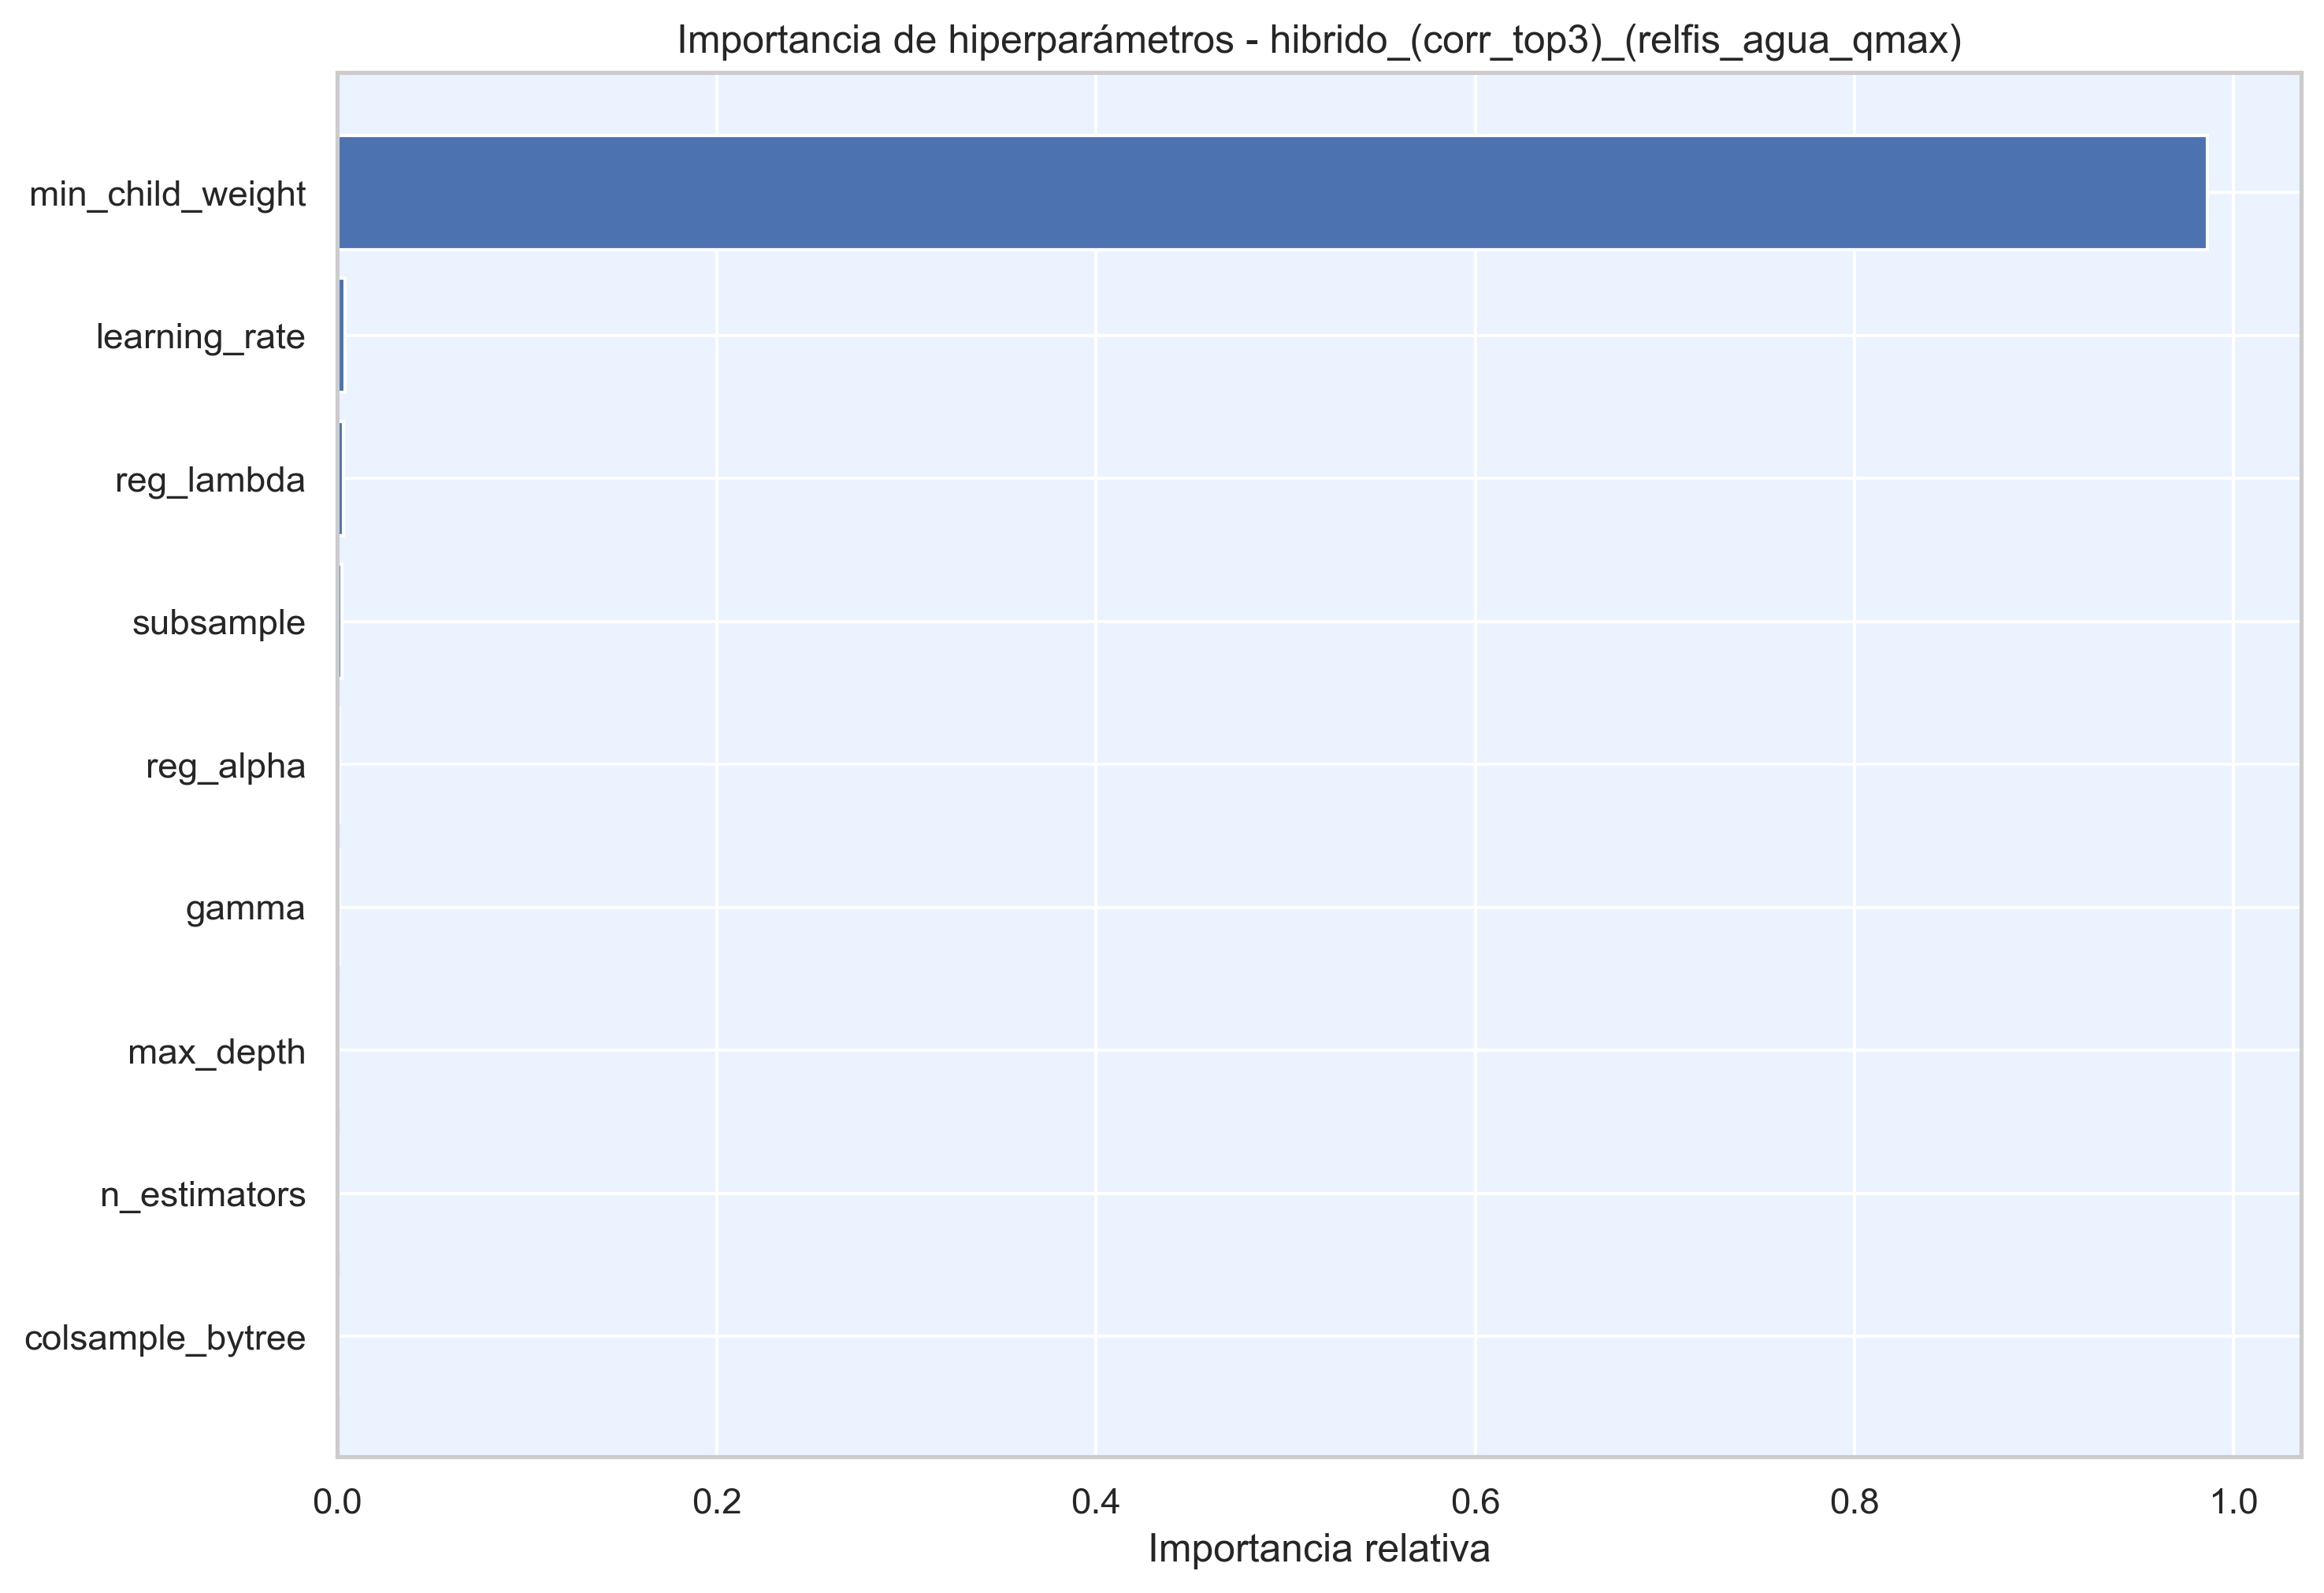

Source data for this figure (header and first rows):
hiperparametro, importancia
min_child_weight, 0.9861
learning_rate, 0.003928
reg_lambda, 0.003286
subsample, 0.00249
reg_alpha, 0.001154
gamma, 0.001146
max_depth, 0.0006803
n_estimators, 0.0006725
colsample_bytree, 0.000493
